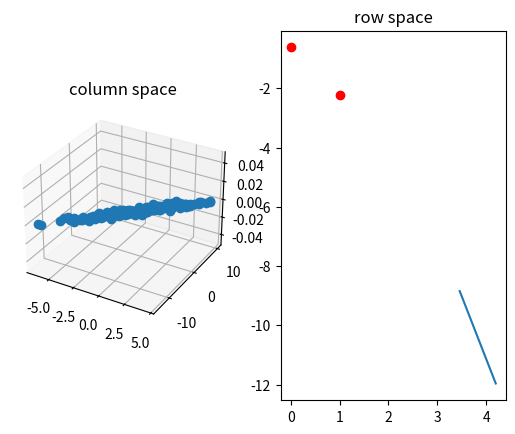

Generate this figure with matplotlib:
import numpy as np
import matplotlib.pyplot as plt
from mpl_toolkits.mplot3d import Axes3D
# create a 3 x 2 matrix
A = np.array([[1, 2],
 [3,4],
 [-2,-1]])
fig = plt.figure()
# A 1 by 2 subplot grid, subplot 1 (3D)
ax1 = fig.add_subplot(1,2,1, projection='3d')
ax1.set_title('column space')

F = np.random.randn(2,200)
F = A @ F
ax1.plot(F[0,:], F[1,:], 'o')


# A 1 by 2 subplot grid, subplot 2 (2D)
ax2 = fig.add_subplot(1,2,2)
ax2.set_title('row space')

G = np.random.randn(200 , 3)
G = G @ A
ax2.plot(G[0,:],G[1,:], G[2,:], 'ro')



plt.show()